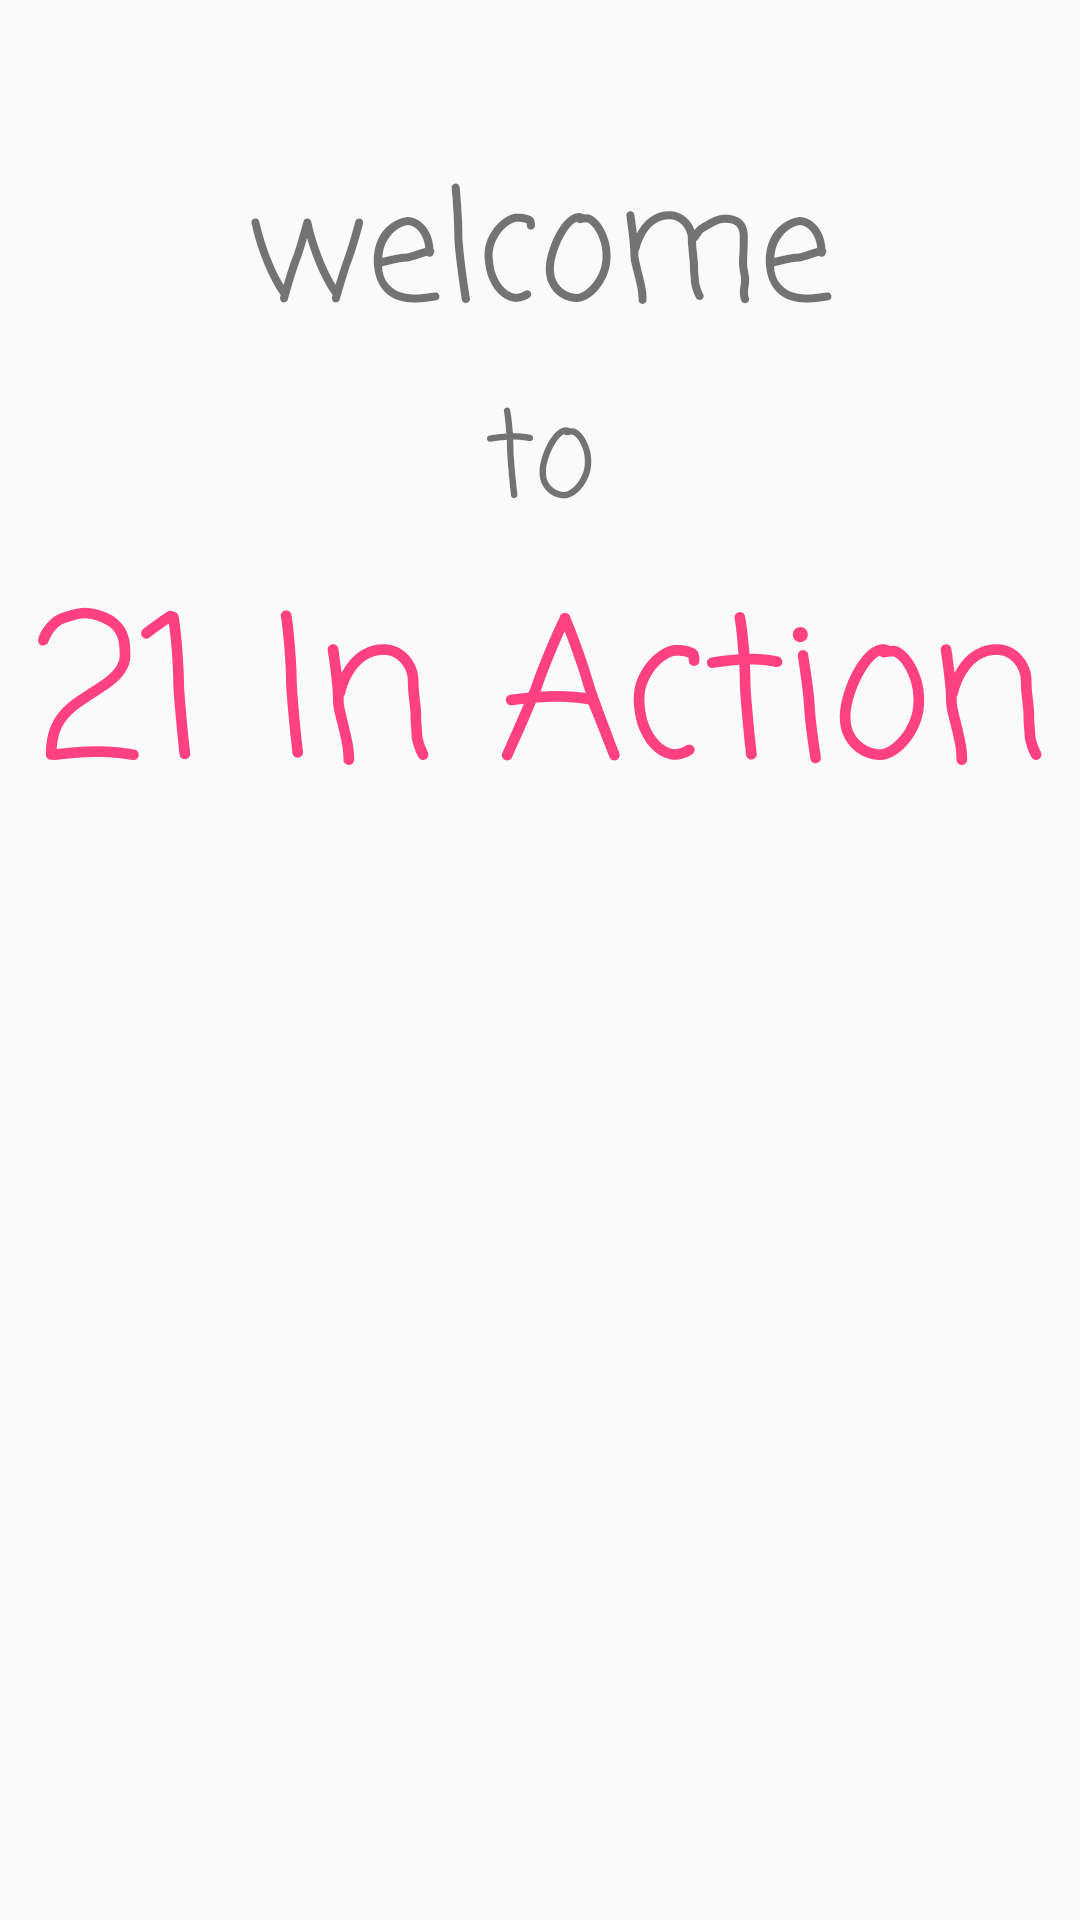

Here is an Android app screen rendered from its layout file. Give the layout XML and the strings, colors and styles it references.
<!-- AndroidManifest.xml: application theme AppTheme -->
<!-- res/layout/intro_0.xml -->
<?xml version="1.0" encoding="utf-8"?>
<LinearLayout xmlns:android="http://schemas.android.com/apk/res/android"
    android:layout_width="match_parent"
    android:layout_height="match_parent"
    android:orientation="vertical"
    android:paddingTop="@dimen/LargePadding">

    <TextView
        style="@style/IntroNormalText"
        android:text="welcome"
        android:textSize="@dimen/LargeTextSize" />

    <TextView
        style="@style/IntroNormalText"
        android:text="to"
        android:textSize="@dimen/MediumTextSize" />

    <TextView
        style="@style/IntroSpotText"
        android:text="21 In Action"
        android:textSize="65sp" />

</LinearLayout>
<!-- resources referenced by this layout -->
<resources>
  <dimen name="LargePadding">48dp</dimen>
  <dimen name="LargeTextSize">50sp</dimen>
  <dimen name="MediumTextSize">40sp</dimen>
  <style name="IntroNormalText" parent="@style/IntroBaseText">
          <item name="android:fontFamily">casual</item>
      </style>
  <style name="IntroSpotText" parent="@style/IntroNormalText">
          <item name="android:textSize">@dimen/XLargeTextSize</item>
          <item name="android:textColor">@color/colorSpotText</item>
      </style>
  <style name="AppTheme" parent="Theme.AppCompat.Light.DarkActionBar">
          
          <item name="colorPrimary">@color/colorPrimary</item>
          <item name="colorPrimaryDark">@color/colorPrimaryDark</item>
          <item name="colorAccent">@color/colorAccent</item>
      </style>
  <style name="IntroBaseText">
          <item name="android:layout_width">wrap_content</item>
          <item name="android:layout_height">wrap_content</item>
          <item name="android:layout_gravity">center</item>
      </style>
  <dimen name="XLargeTextSize">70sp</dimen>
  <color name="colorSpotText">#FF4081</color>
  <color name="colorPrimary">#009688</color>
  <color name="colorPrimaryDark">#00796B</color>
  <color name="colorAccent">#00BFA5</color>
</resources>
